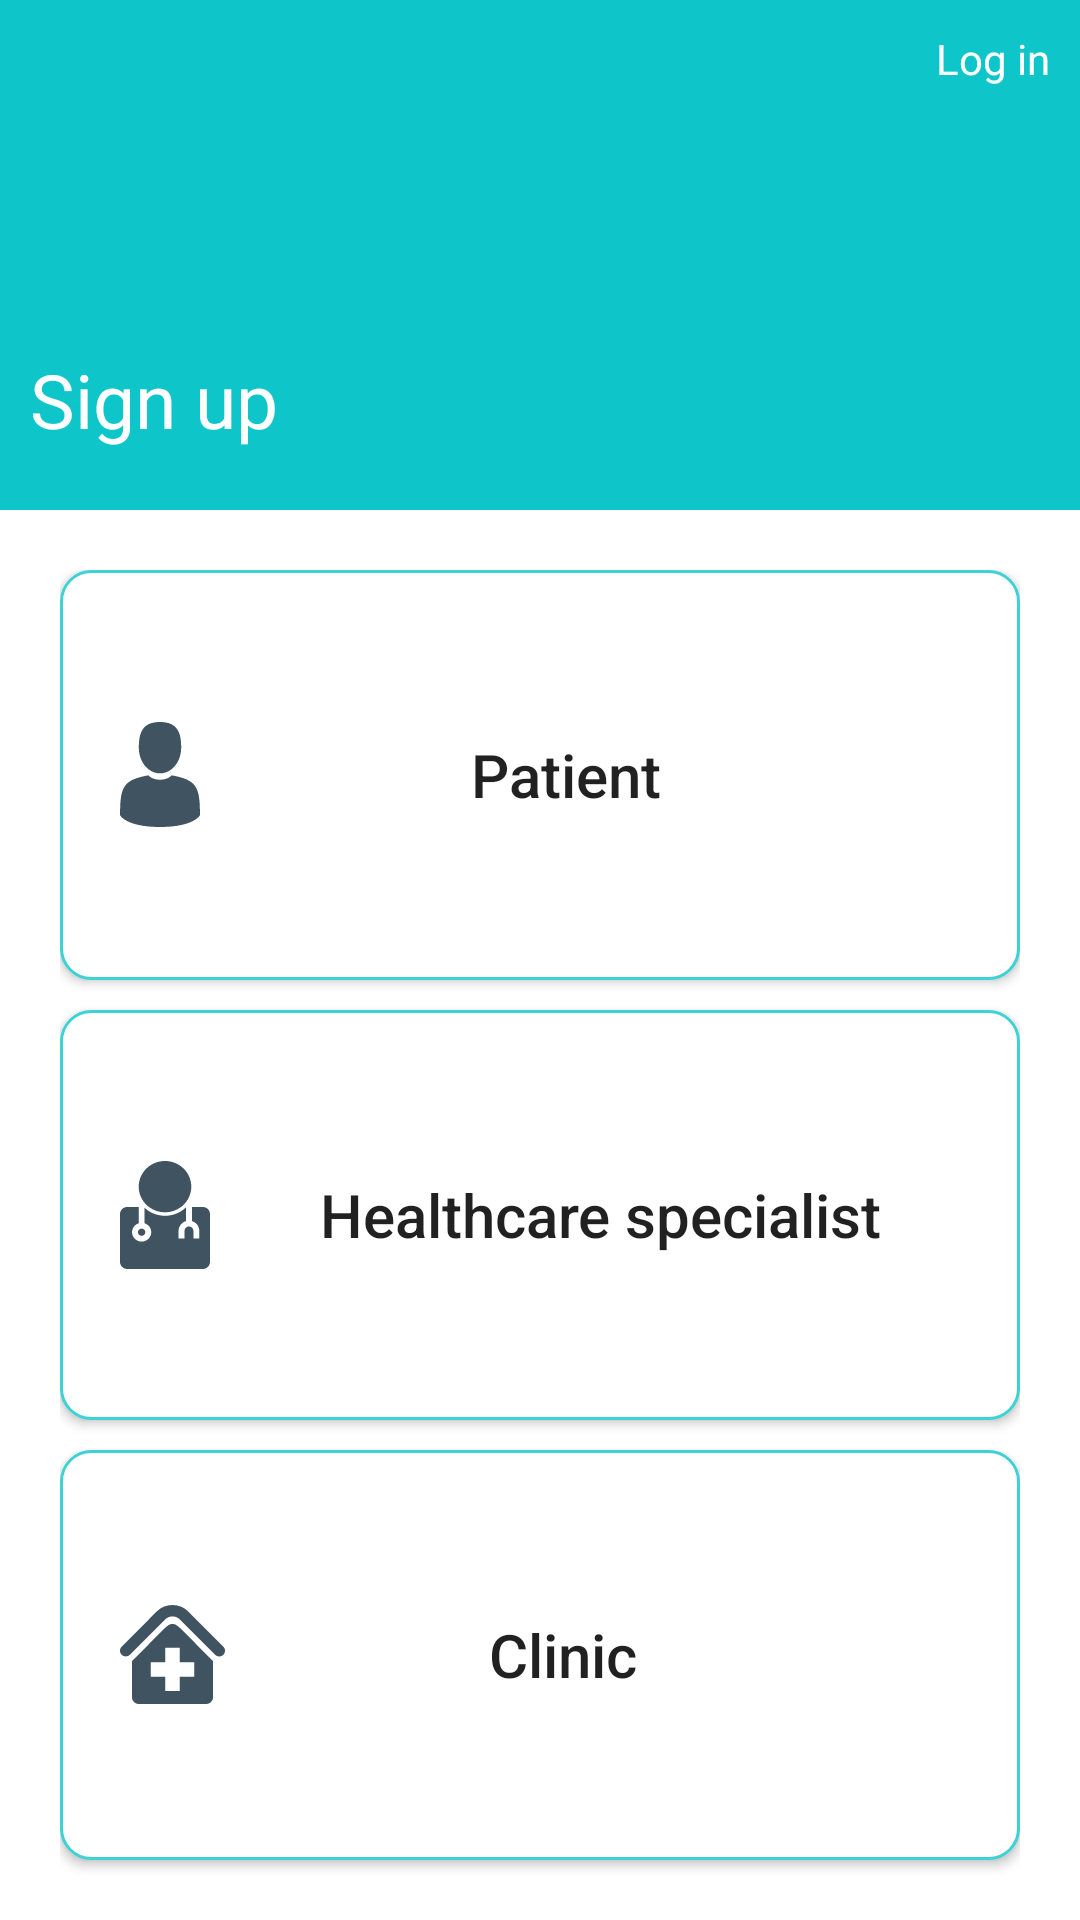

Produce the Android XML layout that renders to this screen, including the resource entries it uses.
<!-- AndroidManifest.xml: application theme AppTheme -->
<!-- res/layout/fragment_sign_up.xml -->
<?xml version="1.0" encoding="utf-8"?>

<RelativeLayout xmlns:android="http://schemas.android.com/apk/res/android"
    xmlns:tools="http://schemas.android.com/tools"
    android:layout_width="match_parent"
    android:layout_height="match_parent"
    tools:context=".fragments.SignUpFragment"
    android:background="@android:color/white">

    <RelativeLayout
        android:id="@+id/rl_header"
        android:layout_width="match_parent"
        android:layout_height="170dp"
        android:background="@color/colorAccent">

        <TextView
            android:id="@+id/tv_log_in"
            android:layout_width="wrap_content"
            android:layout_height="wrap_content"
            android:layout_alignParentEnd="true"
            android:layout_marginTop="10dp"
            android:layout_marginEnd="10dp"
            android:text="@string/login"
            android:textColor="@android:color/white" />

        <TextView
            android:layout_width="wrap_content"
            android:layout_height="wrap_content"
            android:layout_alignParentBottom="true"
            android:layout_marginStart="10dp"
            android:layout_marginBottom="20dp"
            android:text="@string/sign_up"
            android:textColor="@android:color/white"
            android:textSize="25sp" />

    </RelativeLayout>

    <LinearLayout
        android:layout_width="match_parent"
        android:layout_height="match_parent"
        android:layout_below="@id/rl_header"
        android:orientation="vertical"
        android:paddingStart="20dp"
        android:paddingTop="20dp"
        android:paddingEnd="20dp"
        android:paddingBottom="10dp">

        <Button
            android:id="@+id/btn_patient"
            android:layout_width="match_parent"
            android:layout_height="0dp"
            android:layout_marginBottom="5dp"
            android:layout_weight="1"
            android:background="@drawable/btn_sign_up_choose"
            android:drawableStart="@drawable/ic_patient"
            android:drawablePadding="-30dp"
            android:gravity="center"
            android:paddingStart="20dp"
            android:text="@string/patient"
            android:textAllCaps="false"
            android:textSize="20sp" />

        <Button
            android:id="@+id/btn_specialist"
            android:layout_width="match_parent"
            android:layout_height="0dp"
            android:layout_marginTop="5dp"
            android:layout_marginBottom="5dp"
            android:layout_weight="1"
            android:background="@drawable/btn_sign_up_choose"
            android:drawableStart="@drawable/ic_specialist"
            android:drawablePadding="-10dp"
            android:paddingStart="20dp"
            android:text="@string/healthcare_specialist"
            android:textAllCaps="false"
            android:textSize="20sp" />

        <Button
            android:id="@+id/btn_clinic"
            android:layout_width="match_parent"
            android:layout_height="0dp"
            android:layout_marginTop="5dp"
            android:layout_weight="1"
            android:background="@drawable/btn_sign_up_choose"
            android:drawableStart="@drawable/ic_clinic"
            android:drawablePadding="-40dp"
            android:paddingStart="20dp"
            android:text="@string/clinic"
            android:textAllCaps="false"
            android:textSize="20sp"
            android:layout_marginBottom="10dp"/>

    </LinearLayout>

</RelativeLayout>
<!-- resources referenced by this layout -->
<resources>
  <color name="colorAccent">#0ec6ca</color>
  <!-- drawable btn_sign_up_choose (drawable) -->
  <?xml version="1.0" encoding="utf-8"?>
  
  <selector xmlns:android="http://schemas.android.com/apk/res/android">
  
      <item android:state_pressed="true">
          <shape android:shape="rectangle">
              <corners android:radius="10dp" />
  
              <solid android:color="#f3fcfc" />
  
              <stroke android:width="1dp" android:color="#3ed1d5" />
          </shape>
      </item>
  
      <item>
          <shape android:shape="rectangle">
              <corners android:radius="10dp" />
  
              <solid android:color="@android:color/white" />
  
              <stroke android:width="1dp" android:color="#3ed1d5" />
          </shape>
      </item>
  
  </selector>
  <!-- drawable ic_clinic (drawable) -->
  <vector xmlns:android="http://schemas.android.com/apk/res/android"
      android:width="35dp"
      android:height="33dp"
      android:viewportWidth="1.368"
      android:viewportHeight="1.28837">
    <path
        android:pathData="M1.12819,1.28837l-0.88816,0c-0.04746,-0.00394 -0.08475,-0.0437 -0.08475,-0.09202l0,-0.46611 0.40644,-0.40663c0.03272,-0.03272 0.07615,-0.07772 0.1223,-0.07772 0.04601,0 0.08971,0.045 0.12235,0.07772l0.40639,0.40663 0,0.46611c0,0.04833 -0.03726,0.08808 -0.08458,0.09202zM0.96606,0.74375l-0.18718,0 0,-0.1871 -0.18984,0 0,0.1871 -0.18719,0 0,0.18988 0.18719,0 0,0.18707 0.18984,0 0,-0.18707 0.18718,0 0,-0.18988zM1.34605,0.64769c-0.0144,0.01417 -0.0333,0.02183 -0.05332,0.02183 -0.01994,0 -0.03893,-0.00766 -0.05305,-0.02183l-0.4608,-0.46083c-0.05066,-0.05078 -0.13914,-0.05078 -0.18996,0l-0.46068,0.46083c-0.02833,0.02833 -0.07792,0.02834 -0.10622,0 -0.02938,-0.02952 -0.02938,-0.077 0,-0.10641l0.46064,-0.4606c0.10776,-0.10757 0.29486,-0.10757 0.40251,0l0.46087,0.4606c0.02927,0.02941 0.02926,0.07688 0,0.10641z"
        android:fillColor="#3F5360"/>
  </vector>
  <!-- drawable ic_patient (drawable) -->
  <vector xmlns:android="http://schemas.android.com/apk/res/android"
      android:width="26.7dp"
      android:height="35dp"
      android:viewportWidth="0.852155"
      android:viewportHeight="1.10554">
    <path
        android:pathData="M0.42609,0.54069c-0.12461,0 -0.22559,-0.12105 -0.22559,-0.27035 0,-0.14932 0.03318,-0.27035 0.22559,-0.27035 0.19238,0 0.22553,0.12102 0.22553,0.27035 0,0.1493 -0.10099,0.27035 -0.22553,0.27035zM0,0.94927c0,0.00063 0.00003,0.00195 0.00003,0.00421 -0.00003,-0.00122 -0.00003,-0.00334 -0.00003,-0.00421zM0.85208,0.96058c0.00006,-0.0173 0.00013,-0.00251 0,0zM0.42609,1.10554c-0.36331,0 -0.42602,-0.12473 -0.42602,-0.12473 0,-0.01453 0,-0.02283 -0.00003,-0.02733 0.00006,0.00239 0.00025,0.00129 0.00066,-0.01937 0.00478,-0.25327 0.04129,-0.32626 0.30185,-0.37269 0,0 0.03708,0.04664 0.12354,0.04664 0.08642,0 0.1235,-0.04664 0.1235,-0.04664 0.26343,0.04693 0.29783,0.12106 0.30202,0.38115 0.00029,0.0166 0.00041,0.0195 0.00047,0.01802 0,0.00441 0,0.01088 0,0.02023 0,0 -0.06274,0.12473 -0.42599,0.12473z"
        android:fillColor="#3F5360"/>
  </vector>
  <string name="clinic">Clinic</string>
  <string name="healthcare_specialist">Healthcare specialist</string>
  <string name="login">Log in</string>
  <string name="patient">Patient</string>
  <string name="sign_up">Sign up</string>
  <style name="AppTheme" parent="Theme.AppCompat.Light.NoActionBar">
          
          <item name="colorPrimary">@color/colorPrimary</item>
          <item name="colorPrimaryDark">@color/colorPrimaryDark</item>
          <item name="colorAccent">@color/colorAccent</item>
      </style>
  <color name="colorPrimary">#008577</color>
  <color name="colorPrimaryDark">#00574B</color>
</resources>
